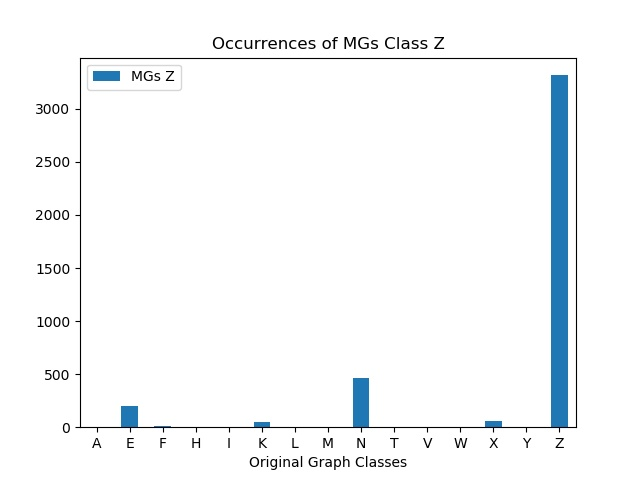

The file beside this chart, header and first rows:
, MGs Z
A, 0
E, 201
F, 14
H, 0
I, 0
K, 47
L, 0
M, 0
N, 459
T, 0
V, 0
W, 0
X, 59
Y, 0
Z, 3317
